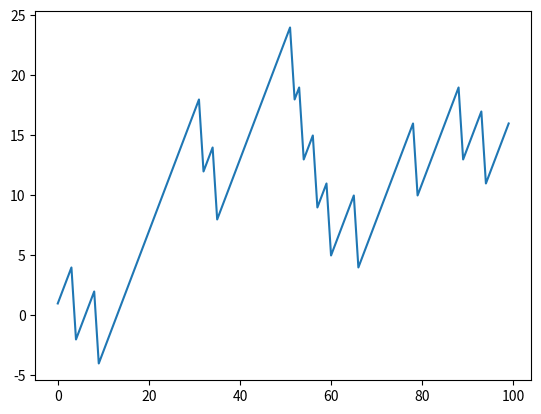

This figure's Python source:
import numpy as np 
from matplotlib.pyplot import plot, show 
points = np.zeros(100) 
# 使用hypergeometric函数初始化游戏的结果矩阵。
outcomes = np.random.hypergeometric(25, 1, 3, size=len(points)) 
# 使用hypergeometric函数初始化游戏的结果矩阵。
for i in range(len(points)): 
    if outcomes[i] == 3: 
        points[i] = points[i - 1] + 1 
    elif outcomes[i] == 2: 
        points[i] = points[i - 1] - 6 
    else: 
        print("outcomes[", i ,"] : ", outcomes[i])
# 使用Matplotlib绘制points数组。
plot(np.arange(len(points)), points) 
show()